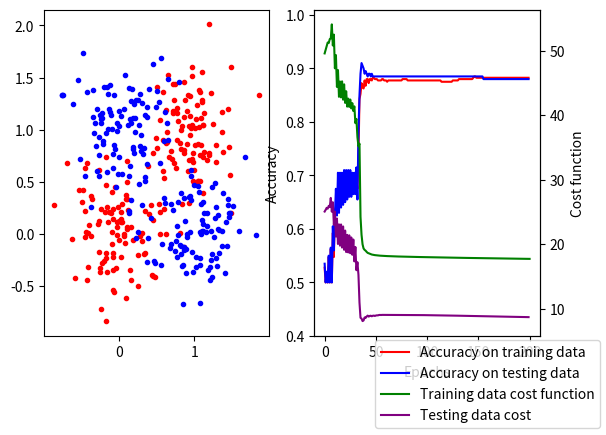

This chart was generated by the following Python code:
import numpy as np
import matplotlib.pyplot as plt

# Augmented data vectors, (1, x1, x2, cl)
N = 100
var = 0.1
cov = np.array([[var, 0],
                [0, var]])
m1 = np.array([0., 0.])
m2 = np.array([1., 1.])
m3 = np.array([0., 1.])
m4 = np.array([1., 0.])

p1 = np.hstack((np.ones([N,1]),
                np.random.multivariate_normal(m1, cov, size=N),
                np.zeros([N,1])))
p2 = np.hstack((np.ones([N,1]),
                np.random.multivariate_normal(m2, cov, size=N),
                np.zeros([N,1])))
p3 = np.hstack((np.ones([N,1]),
                np.random.multivariate_normal(m3, cov, size=N),
                np.ones([N,1])))
p4 = np.hstack((np.ones([N,1]),
                np.random.multivariate_normal(m4, cov, size=N),
                np.ones([N,1])))

fig, (ax1, ax2) = plt.subplots(1, 2)
ax1.plot(p1[:,1], p1[:,2], 'r.')
ax1.plot(p2[:,1], p2[:,2], 'r.')
ax1.plot(p3[:,1], p3[:,2], 'b.')
ax1.plot(p4[:,1], p4[:,2], 'b.')

data = np.vstack((p1, p2, p3, p4)).T
np.random.shuffle(data.T)


N_test = 50
t1 = np.hstack((np.ones([N_test,1]),
                np.random.multivariate_normal(m1, cov, size=N_test),
                np.zeros([N_test,1])))
t2 = np.hstack((np.ones([N_test,1]),
                np.random.multivariate_normal(m2, cov, size=N_test),
                np.zeros([N_test,1])))
t3 = np.hstack((np.ones([N_test,1]),
                np.random.multivariate_normal(m3, cov, size=N_test),
                np.ones([N_test,1])))
t4 = np.hstack((np.ones([N_test,1]),
                np.random.multivariate_normal(m4, cov, size=N_test),
                np.ones([N_test,1])))
test_data = np.vstack((t1, t2, t3, t4)).T
np.random.shuffle(data.T)



class Multilayer_Perceptron:
    """
    Creates a multilayer perceptron with any given number of neurons and layers
    """
    def __init__(self, X, y, activation_func = None):
        self.X = X
        self.y = y
        self.N = self.X.shape[1]
        if activation_func == None:
            self.activation_func = self.logistic
        self.weights = []
        self.d_weights = []
        self.v_gr = []
        self.y_gr = [self.X.copy()]
        self.cost = []


    def __reset__(self):
        """
        Resets results after completed epoch.
        """
        self.v_gr = []
        self.y_gr = [self.X.copy()]


    def add_layer(self, neuron_N, scale = 3):
        """
        Initiates a random layer to the model
        """
        try:
            l = self.weights[-1].shape[0]
        except IndexError:
            l = self.X.shape[0]

        weights = scale*(np.random.random((neuron_N, l)) - 1/2)
        self.weights.append(weights)
        # Zero start momentum
        self.d_weights.append(np.zeros(weights.shape))


    def test(self, testing_data, y_if_cost = None):
        """
        Tests the classifier on training data
        returns: output (N_te,), cost = (1,)
        """
        input = testing_data
        y_ = []
        for j in range(len(self.weights)):
            v = self.weights[j] @ input
            input = self.activation_func(v)
            y_.append(input)

        if np.sum(y_if_cost) != None:
            # Calculate cost function of the test data
            cost = 1/2*np.sum((y_[-1] - y_if_cost)**2)
            return y_[-1], cost
        else: return y_[-1]


    def forward_computation(self):
        """
        Iterates through all layers and calculates v and y.
        weight shape: (p, l)
        input shape:  (l, N)
        output shape: (p, N)
        """
        for j in range(len(self.weights)):
            if len(self.v_gr) == 0:
                input = self.X
            else: input = self.y_gr[-1]

            # Finds the p output values for all N training points.
            v = self.weights[j] @ input
            self.v_gr.append(v)
            self.y_gr.append(self.activation_func(v))

        self.cost.append(1/2*np.sum((self.y_gr[-1] - self.y)**2))


    def backwards_propagation(self, mu = 0.1, momentum=0.7):
        """
        Computes updated weights by backwards propagation.
        Cost function is defined as the sum of squared errors default (SSE).
        May also use cross entropy (CE) as cost function.
        Minimum is found by gradient descent.
        """
        deltas = []
        new_weights = []
        new_d_weights = []
        for r in range(1, len(self.weights)+1):
            # Iteration over layers from L to 1

            weight = np.array(self.weights[-r])
            old_d_w = np.array(self.d_weights[-r])
            # Shape (p, N)
            y_neg1 = self.y_gr[-r]
            v_neg1 = self.v_gr[-r]
            # Shape (l, N)
            y_neg2 = self.y_gr[-r-1]

            d_ = []
            for i in range(self.N):
                # Iteration over samples
                # (p, 1) vectors of output values
                y_ = y_neg1[:,i]
                v_ = v_neg1[:,i]
                df = self.activation_func(v_, derivative=True)

                if r != 1:
                    w_ = new_weights[-1]
                    del_ = deltas[-1]
                    # vector for sum in delta over all combinations to k: j.
                    e = np.sum([del_[i,k] * w_[k,:] for k in range(w_.shape[0])], axis=0)

                else:
                    # layer L always with (p, 1) shape, i.e. float objekt
                    e = y_ - self.y[i]

                delta = e*df
                d_.append(delta)

            new_weight = np.zeros(weight.shape)
            new_d_weight = np.zeros(weight.shape)
            # Iterates over neurons j
            for j in range(weight.shape[0]):
                # weighting change with momentum
                dw_j = momentum * old_d_w[j] - mu * np.sum([d_[i][j] * y_neg2[:,i] for i in range(self.N)], axis=0)
                new_d_weight[j] = dw_j
                new_weight[j] = weight[j] + dw_j
            # Update weights for given layer
            new_weights.append(new_weight)
            new_d_weights.append(new_d_weight)

            deltas.append(np.matrix(d_))
        # Update final weights and final weighting change
        self.weights = new_weights[::-1]
        self.d_weights = new_d_weights[::-1]
        # Ready for next computation
        self.__reset__()


    def logistic(self, x, a=1, derivative = False):
        """
        Our activation function of choice.
        """
        f = 1/(1 + np.exp(-a*x))
        if not derivative:
            return f
        else:
            return np.exp(-a*x) * f**2



# Design model. Here as a two-layer model with two neurons in the hidden layer
MP = Multilayer_Perceptron(data[:3, :], data[3, :])
MP.add_layer(3)
MP.add_layer(1)
MP.forward_computation()


old = None
max_epoch = 200
epoch = 0
tr_acc = []
te_acc = []
# Progress of cost function
te_cost = []
while epoch < max_epoch:
    epoch += 1
    old = MP.weights
    # Update weights
    MP.backwards_propagation()
    # New results
    MP.forward_computation()

    est_y = np.round(MP.y_gr[-1]).astype('int')
    act_y = MP.y.astype('int')
    tr_acc.append(np.sum(est_y == act_y)/est_y.shape[1])

    est_y_te, test_cost = MP.test(test_data[:3, :], test_data[3, :])
    est_y_te = np.round(est_y_te).astype('int')
    act_y_te = test_data[3, :].astype('int')
    te_acc.append(np.sum(est_y_te == act_y_te)/est_y_te.shape[1])
    te_cost.append(test_cost)


# Accuracy matrices
L = np.zeros((2,2))
for n in range(data.shape[1]):
    L[act_y[n], est_y[0,n]] += 1

L_te = np.zeros((2,2))
for n in range(test_data.shape[1]):
    L_te[act_y_te[n], est_y_te[0,n]] += 1

print(L)
print(r'Training data accuracy: %s quantile' % str(tr_acc[-1]))

print(L_te)
print(r'Test data accuracy: %s quantile' % str(te_acc[-1]))


# Plot of training- and test accuracy as a function of epochs.
ax22 = ax2.twinx()
ax2.plot(tr_acc, 'r-', label='Accuracy on training data')
ax2.plot(te_acc, 'b-', label='Accuracy on testing data')
ax2.set_ylim(0.4, 1.01)
ax2.set_xlabel('Epochs')
ax2.set_ylabel('Accuracy')

ax22.plot(MP.cost, 'g-', label='Training data cost function')
ax22.plot(te_cost, 'purple', label='Testing data cost')
ax22.set_ylabel('Cost function')

fig.subplots_adjust(bottom=0.2)
fig.legend(loc='lower right')
plt.show()
